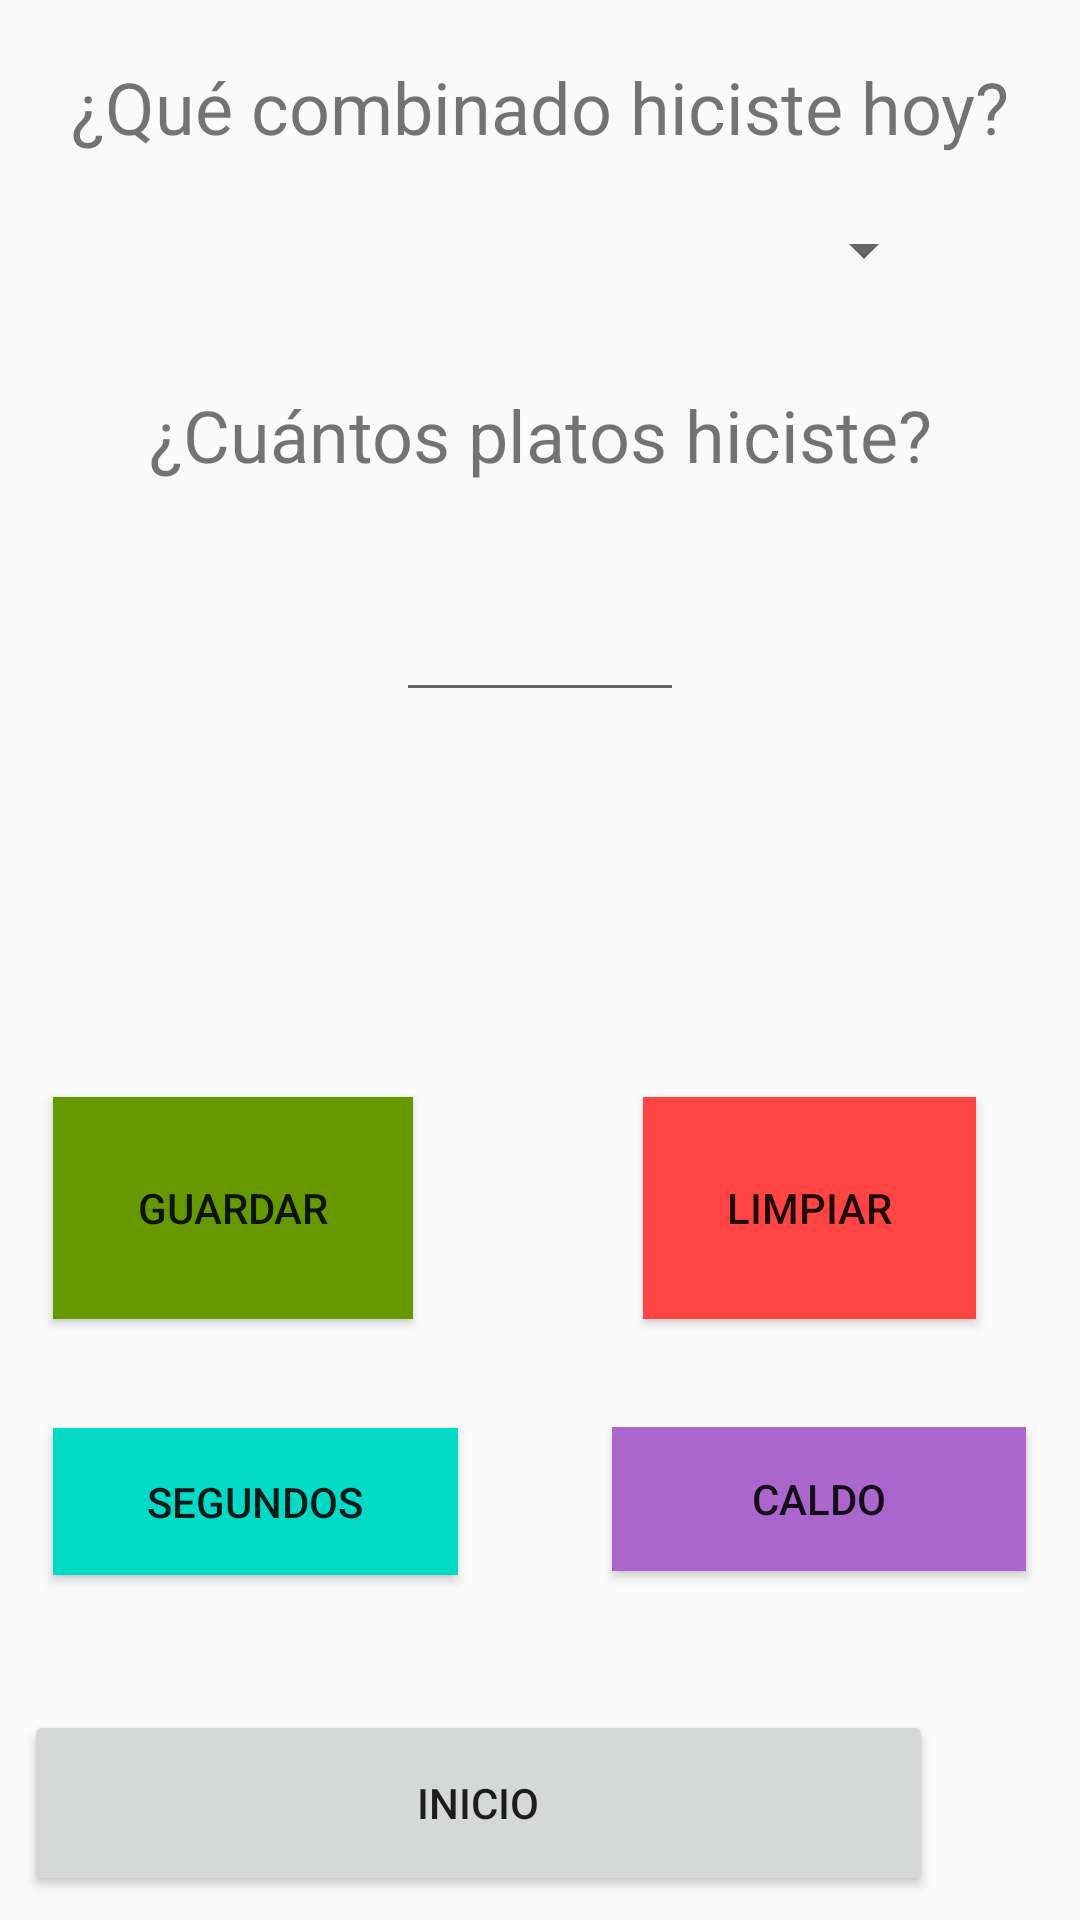

Android layout source for this screen:
<!-- AndroidManifest.xml: application theme AppTheme -->
<!-- res/layout/activity_combinado.xml -->
<?xml version="1.0" encoding="utf-8"?>
<android.support.constraint.ConstraintLayout xmlns:android="http://schemas.android.com/apk/res/android"
    xmlns:app="http://schemas.android.com/apk/res-auto"
    xmlns:tools="http://schemas.android.com/tools"
    android:layout_width="match_parent"
    android:layout_height="match_parent"
    tools:context="com.example.usuario.comidaapp.CaldoActivity">

    <TextView
        android:id="@+id/tv_combinado"
        android:layout_width="wrap_content"
        android:layout_height="33dp"
        android:layout_marginBottom="8dp"
        android:layout_marginEnd="8dp"
        android:layout_marginStart="8dp"
        android:layout_marginTop="8dp"
        android:text="¿Qué combinado hiciste hoy?"
        android:textSize="24sp"
        app:layout_constraintBottom_toBottomOf="parent"
        app:layout_constraintEnd_toEndOf="parent"
        app:layout_constraintStart_toStartOf="parent"
        app:layout_constraintTop_toTopOf="parent"
        app:layout_constraintVertical_bias="0.019" />

    <TextView
        android:id="@+id/tv_cantidad_combinado"
        android:layout_width="wrap_content"
        android:layout_height="37dp"
        android:layout_marginBottom="8dp"
        android:layout_marginEnd="8dp"
        android:layout_marginStart="8dp"
        android:layout_marginTop="124dp"
        android:text="¿Cuántos platos hiciste?"
        android:textSize="24sp"
        app:layout_constraintBottom_toBottomOf="parent"
        app:layout_constraintEnd_toEndOf="parent"
        app:layout_constraintStart_toStartOf="parent"
        app:layout_constraintTop_toTopOf="parent"
        app:layout_constraintVertical_bias="0.01" />

    <Spinner
        android:id="@+id/sp_nom_segundo"
        android:layout_width="304dp"
        android:layout_height="55dp"
        android:layout_marginBottom="8dp"
        android:layout_marginEnd="8dp"
        android:layout_marginStart="8dp"
        android:layout_marginTop="56dp"
        app:layout_constraintBottom_toBottomOf="parent"
        app:layout_constraintEnd_toEndOf="parent"
        app:layout_constraintHorizontal_bias="0.0"
        app:layout_constraintStart_toStartOf="parent"
        app:layout_constraintTop_toTopOf="parent"
        app:layout_constraintVertical_bias="0.0" />

    <Button
        android:id="@+id/btn_limpiar"
        android:layout_width="111dp"
        android:layout_height="74dp"
        android:layout_marginBottom="8dp"
        android:layout_marginEnd="8dp"
        android:layout_marginStart="8dp"
        android:layout_marginTop="8dp"
        android:background="@android:color/holo_red_light"
        android:text="Limpiar"
        app:layout_constraintBottom_toBottomOf="parent"
        app:layout_constraintEnd_toEndOf="parent"
        app:layout_constraintHorizontal_bias="0.886"
        app:layout_constraintStart_toStartOf="parent"
        app:layout_constraintTop_toTopOf="parent"
        app:layout_constraintVertical_bias="0.65"
        tools:ignore="MissingConstraints" />

    <Button
        android:id="@+id/btn_guardar"
        android:layout_width="120dp"
        android:layout_height="74dp"
        android:layout_marginBottom="8dp"
        android:layout_marginEnd="8dp"
        android:layout_marginStart="8dp"
        android:layout_marginTop="8dp"
        android:background="@android:color/holo_green_dark"
        android:text="Guardar"
        app:layout_constraintBottom_toBottomOf="parent"
        app:layout_constraintEnd_toEndOf="parent"
        app:layout_constraintHorizontal_bias="0.043"
        app:layout_constraintStart_toStartOf="parent"
        app:layout_constraintTop_toTopOf="parent"
        app:layout_constraintVertical_bias="0.65"
        tools:ignore="MissingConstraints" />

    <Button
        android:id="@+id/btn_inicio"
        android:layout_width="303dp"
        android:layout_height="62dp"
        android:layout_marginBottom="8dp"
        android:layout_marginEnd="8dp"
        android:layout_marginStart="8dp"
        android:layout_marginTop="8dp"
        android:text="Inicio"
        app:layout_constraintBottom_toBottomOf="parent"
        app:layout_constraintEnd_toEndOf="parent"
        app:layout_constraintHorizontal_bias="0.0"
        app:layout_constraintStart_toStartOf="parent"
        app:layout_constraintTop_toTopOf="parent"
        app:layout_constraintVertical_bias="1.0"
        tools:ignore="MissingConstraints" />

    <Button
        android:id="@+id/btn_segundos"
        android:layout_width="135dp"
        android:layout_height="49dp"
        android:layout_marginBottom="8dp"
        android:layout_marginEnd="8dp"
        android:layout_marginStart="8dp"
        android:layout_marginTop="8dp"
        android:background="?attr/colorAccent"
        android:text="Segundos"
        app:layout_constraintBottom_toBottomOf="parent"
        app:layout_constraintEnd_toEndOf="parent"
        app:layout_constraintHorizontal_bias="0.047"
        app:layout_constraintStart_toStartOf="parent"
        app:layout_constraintTop_toTopOf="parent"
        app:layout_constraintVertical_bias="0.814"
        tools:ignore="MissingConstraints" />

    <EditText
        android:id="@+id/et_cant_combinados"
        android:layout_width="96dp"
        android:layout_height="wrap_content"
        android:layout_marginBottom="8dp"
        android:layout_marginEnd="8dp"
        android:layout_marginStart="8dp"
        android:layout_marginTop="188dp"
        android:ems="10"
        android:inputType="number"
        android:textSize="24sp"
        app:layout_constraintBottom_toBottomOf="parent"
        app:layout_constraintEnd_toEndOf="parent"
        app:layout_constraintStart_toStartOf="parent"
        app:layout_constraintTop_toTopOf="parent"
        app:layout_constraintVertical_bias="0.0" />

    <Button
        android:id="@+id/btn_caldos"
        android:layout_width="138dp"
        android:layout_height="48dp"
        android:layout_marginBottom="8dp"
        android:layout_marginEnd="8dp"
        android:layout_marginStart="8dp"
        android:layout_marginTop="8dp"
        android:background="@android:color/holo_purple"
        android:text="Caldo"
        app:layout_constraintBottom_toBottomOf="parent"
        app:layout_constraintEnd_toEndOf="parent"
        app:layout_constraintHorizontal_bias="0.951"
        app:layout_constraintStart_toStartOf="parent"
        app:layout_constraintTop_toTopOf="parent"
        app:layout_constraintVertical_bias="0.812" />
</android.support.constraint.ConstraintLayout>
<!-- resources referenced by this layout -->
<resources>
  <style name="AppTheme" parent="Theme.AppCompat.Light.DarkActionBar">
          
          <item name="colorPrimary">@color/colorPrimary</item>
          <item name="colorPrimaryDark">@color/colorPrimaryDark</item>
          <item name="colorAccent">@color/colorAccent</item>
      </style>
  <!-- not gathered from this repository: default colours our renderer supplied (Android Studio template values) -->
  <color name="colorPrimary">#FF6200EE</color>
  <color name="colorPrimaryDark">#FF3700B3</color>
  <color name="colorAccent">#FF03DAC5</color>
</resources>
